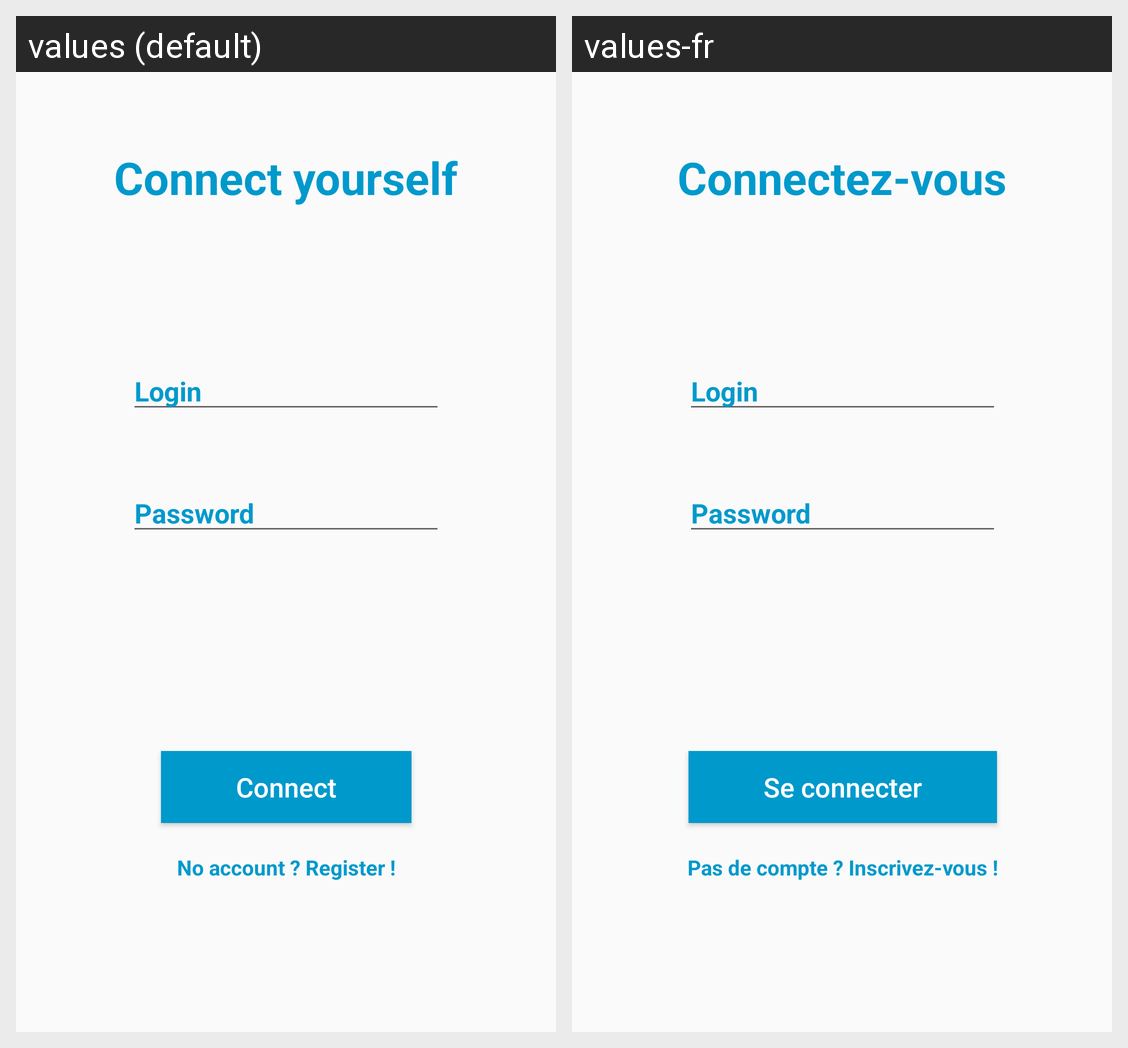

For this localized Android screen grid, give each drawn string resource with its value in every locale shown.
Android screen res/layout/fragment_login.xml rendered under 2 locales, left to right: values (default), values-fr. Device: Nexus 5 (rendered at 1080×1920; each locale shown at half size, 540×960, under a caption strip naming it); theme Theme.FeedArticlesJetpack.
Strings drawn on this screen, with the default value and each locale's value (text and hints the layout hard-codes, and strings that could not be matched under every locale, appear in the picture but are not listed):

connect_yourself
  values: Connect yourself
  values-fr: Connectez-vous

login
  values: Login
  values-fr: Login

password
  values: Password
  values-fr: Password

connect
  values: Connect
  values-fr: Se connecter

no_account_register
  values: No account ? Register !
  values-fr: Pas de compte ? Inscrivez-vous !
